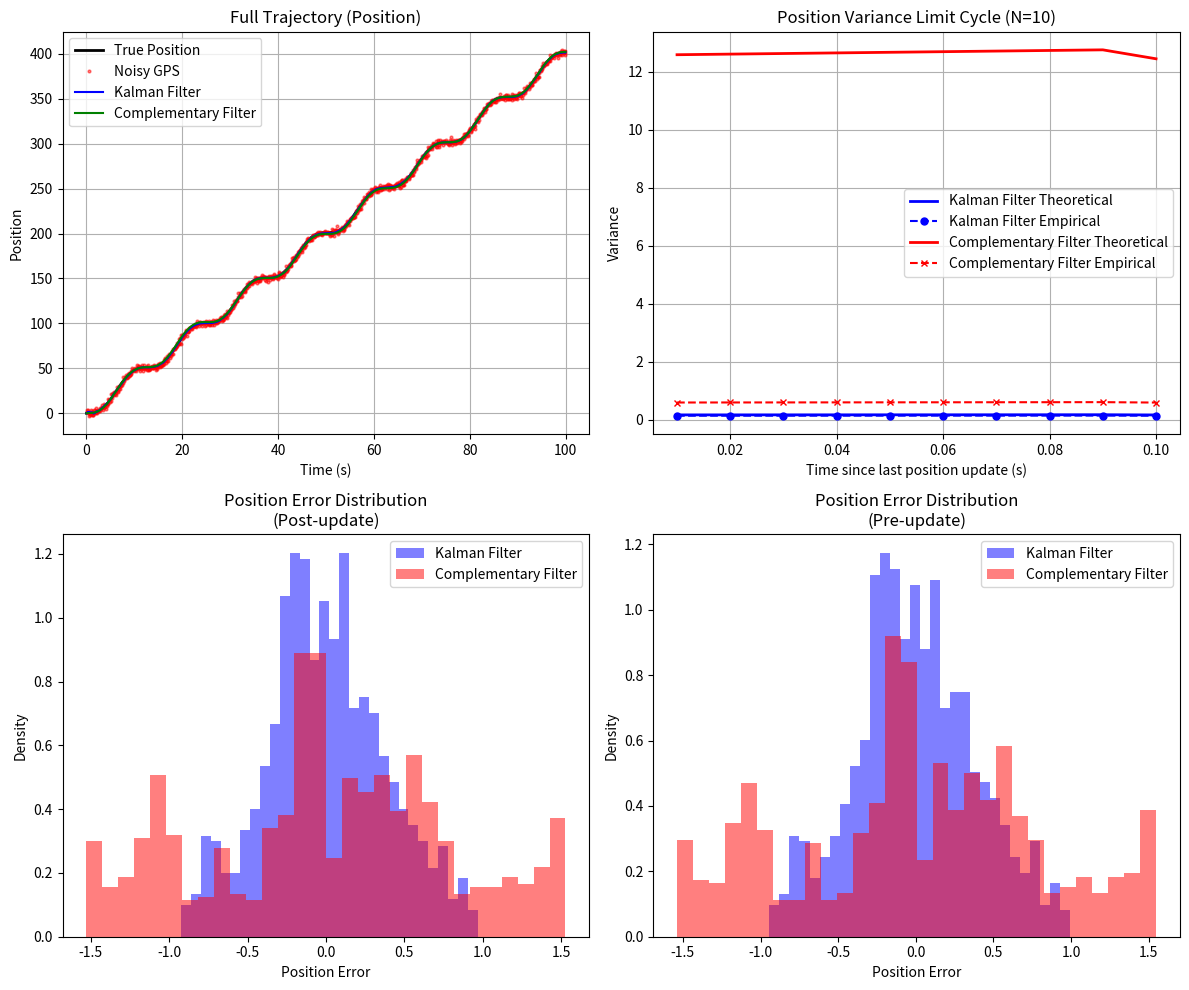

This chart was generated by the following Python code:
import numpy as np
import matplotlib.pyplot as plt

# Parameters
dt = 0.01  # Accelerometer sampling time
n_steps = 10  # Ratio of accelerometer rate to position sensor rate
dt_large = n_steps * dt

sigma_a = 0.5  # Accelerometer noise std dev (process noise)
sigma_p = 2.0  # Position sensor noise std dev (measurement noise)

# System matrices
# State = [position, velocity]^T
f = np.array([[1, dt], [0, 1]])
b = np.array([[0.5 * dt**2], [dt]])
h = np.array([[1, 0]])

# Covariance matrices
q = (sigma_a**2) * (b @ b.T)
r = np.array([[sigma_p**2]])

# 1. Theoretical Covariance Computation (Limit Cycle)
# ----------------------------------------------------
# We find the steady-state limit cycle of the Kalman Filter covariance
p_kf = np.eye(2)  # Initial covariance

# Run enough cycles to reach steady state
for _ in range(100):
    for _ in range(n_steps):
        p_kf = f @ p_kf @ f.T + q
    # Update
    s = h @ p_kf @ h.T + r
    k = p_kf @ h.T @ np.linalg.inv(s)
    p_kf = (np.eye(2) - k @ h) @ p_kf

# Now record one full steady-state cycle
p_kf_cycle = []
for _ in range(n_steps - 1):
    p_kf = f @ p_kf @ f.T + q
    p_kf_cycle.append(p_kf.copy())

# Last prediction step before update
p_kf = f @ p_kf @ f.T + q
p_kf_cycle.append(p_kf.copy())

# Update at the end of the cycle (not strictly part of the "prediction" array
# but let's record the post-update covariance as the FIRST element of the NEXT cycle logically.
# To plot, we want to see the error grow during predictions and drop at the end)
s = h @ p_kf @ h.T + r
k_opt = p_kf @ h.T @ np.linalg.inv(s)
p_kf_post_update = (np.eye(2) - k_opt @ h) @ p_kf

# We will plot the cycle ending with the post-update collapse.
p_kf_cycle_plot = p_kf_cycle[:-1] + [p_kf_post_update]

# Compute theoretical cycle for a Complementary Filter (Suboptimal Gain)
# Let's use a gain that is heavily detuned to clearly see suboptimal performance
k_cf = k_opt * 0.3
p_cf = np.eye(2)
for _ in range(100):
    for _ in range(n_steps):
        p_cf = f @ p_cf @ f.T + q
    # Suboptimal update equation: p+ = (I-kh)p-(I-kh)' + k r k'
    i_kh = np.eye(2) - k_cf @ h
    p_cf = i_kh @ p_cf @ i_kh.T + k_cf @ r @ k_cf.T

p_cf_cycle = []
for _ in range(n_steps - 1):
    p_cf = f @ p_cf @ f.T + q
    p_cf_cycle.append(p_cf.copy())

p_cf = f @ p_cf @ f.T + q
p_cf_cycle.append(p_cf.copy())

i_kh = np.eye(2) - k_cf @ h
p_cf_post_update = i_kh @ p_cf @ i_kh.T + k_cf @ r @ k_cf.T
p_cf_cycle_plot = p_cf_cycle[:-1] + [p_cf_post_update]

theoretical_kf_pos_var = [p[0, 0] for p in p_kf_cycle_plot]
theoretical_cf_pos_var = [p[0, 0] for p in p_cf_cycle_plot]

# 2. Simulation
# ----------------------------------------------------
np.random.seed(42)
num_cycles = 1000
total_steps = num_cycles * n_steps

# True trajectory (sine wave acceleration)
t = np.arange(total_steps) * dt
a_true = 2.0 * np.sin(0.5 * t)

x_true = np.zeros(total_steps)
v_true = np.zeros(total_steps)
for i in range(1, total_steps):
    v_true[i] = v_true[i - 1] + a_true[i - 1] * dt
    x_true[i] = x_true[i - 1] + v_true[i - 1] * dt + 0.5 * a_true[i - 1] * dt**2

# Generate noisy measurements
a_meas = a_true + np.random.normal(0, sigma_a, total_steps)
z_meas = x_true + np.random.normal(0, sigma_p, total_steps)

# Run Filters
x_kf = np.zeros((2, total_steps))
x_cf = np.zeros((2, total_steps))

p_kf_sim = np.eye(2)

# Variables to store cycle errors for empirical variance
kf_errors = np.zeros((num_cycles, n_steps))
cf_errors = np.zeros((num_cycles, n_steps))

for c in range(num_cycles):
    for i in range(n_steps):
        step_idx = c * n_steps + i
        if step_idx == 0:
            continue

        # Prediction
        u = a_meas[step_idx - 1]
        x_kf[:, step_idx] = f @ x_kf[:, step_idx - 1] + (b * u).flatten()
        p_kf_sim = f @ p_kf_sim @ f.T + q

        x_cf[:, step_idx] = f @ x_cf[:, step_idx - 1] + (b * u).flatten()

        # Update (only on the last step of the cycle)
        if i == n_steps - 1:
            # KF Update
            s_sim = h @ p_kf_sim @ h.T + r
            k_sim = p_kf_sim @ h.T @ np.linalg.inv(s_sim)
            y = z_meas[step_idx] - (h @ x_kf[:, step_idx])[0]
            x_kf[:, step_idx] = x_kf[:, step_idx] + (k_sim * y).flatten()
            p_kf_sim = (np.eye(2) - k_sim @ h) @ p_kf_sim

            # CF Update
            y_cf = z_meas[step_idx] - (h @ x_cf[:, step_idx])[0]
            x_cf[:, step_idx] = x_cf[:, step_idx] + (k_cf * y_cf).flatten()

        # Record errors
        kf_errors[c, i] = x_kf[0, step_idx] - x_true[step_idx]
        cf_errors[c, i] = x_cf[0, step_idx] - x_true[step_idx]

# Compute empirical variance across cycles
# Ignore first 50 cycles for burn-in
empirical_kf_var = np.var(kf_errors[50:, :], axis=0)
empirical_cf_var = np.var(cf_errors[50:, :], axis=0)

# 3. Plotting
# ----------------------------------------------------
plt.figure(figsize=(12, 10))

# Plot 1: True trajectory and noisy measurements (full)
plt.subplot(2, 2, 1)
plt.plot(t, x_true, "k-", label="True Position", linewidth=2)
# Plot GPS points (every n_steps'th step)
gps_idx = np.arange(total_steps)
gps_idx = gps_idx[gps_idx % n_steps == n_steps - 1]
plt.plot(t[gps_idx], z_meas[gps_idx], "ro", label="Noisy GPS", markersize=2, alpha=0.5)
plt.plot(t, x_kf[0], "b-", label="Kalman Filter")
plt.plot(t, x_cf[0], "g-", label="Complementary Filter")
plt.title("Full Trajectory (Position)")
plt.xlabel("Time (s)")
plt.ylabel("Position")
plt.legend()
plt.grid(True)

# Plot 2: Theoretical vs Empirical Variance (Limit Cycle)
plt.subplot(2, 2, 2)
cycle_time = np.arange(1, n_steps + 1) * dt
plt.plot(
    cycle_time,
    theoretical_kf_pos_var,
    "b-",
    label="Kalman Filter Theoretical",
    linewidth=2,
)
plt.plot(
    cycle_time,
    empirical_kf_var,
    "b--",
    label="Kalman Filter Empirical",
    marker="o",
    markersize=5,
)

plt.plot(
    cycle_time,
    theoretical_cf_pos_var,
    "r-",
    label="Complementary Filter Theoretical",
    linewidth=2,
)
plt.plot(
    cycle_time,
    empirical_cf_var,
    "r--",
    label="Complementary Filter Empirical",
    marker="x",
    markersize=5,
)

plt.title(f"Position Variance Limit Cycle (N={n_steps})")
plt.xlabel("Time since last position update (s)")
plt.ylabel("Variance")
plt.legend()
plt.grid(True)

# Plot 3: Tracking Error distributions
plt.subplot(2, 2, 3)
plt.hist(
    kf_errors[50:, -1],
    bins=30,
    alpha=0.5,
    color="b",
    label="Kalman Filter",
    density=True,
)
plt.hist(
    cf_errors[50:, -1],
    bins=30,
    alpha=0.5,
    color="r",
    label="Complementary Filter",
    density=True,
)
plt.title("Position Error Distribution\n(Post-update)")
plt.xlabel("Position Error")
plt.ylabel("Density")
plt.legend()

plt.subplot(2, 2, 4)
# Pre-update error is at index n_steps-2
plt.hist(
    kf_errors[50:, n_steps - 2],
    bins=30,
    alpha=0.5,
    color="b",
    label="Kalman Filter",
    density=True,
)
plt.hist(
    cf_errors[50:, n_steps - 2],
    bins=30,
    alpha=0.5,
    color="r",
    label="Complementary Filter",
    density=True,
)
plt.title("Position Error Distribution\n(Pre-update)")
plt.xlabel("Position Error")
plt.ylabel("Density")
plt.legend()

plt.tight_layout()
plt.show()

# Check if empirical and theoretical match
kf_error_diff = np.max(np.abs(empirical_kf_var - theoretical_kf_pos_var))
print(
    f"Max difference between empirical and theoretical KF variance:"
    f" {kf_error_diff:.4f}"
)
